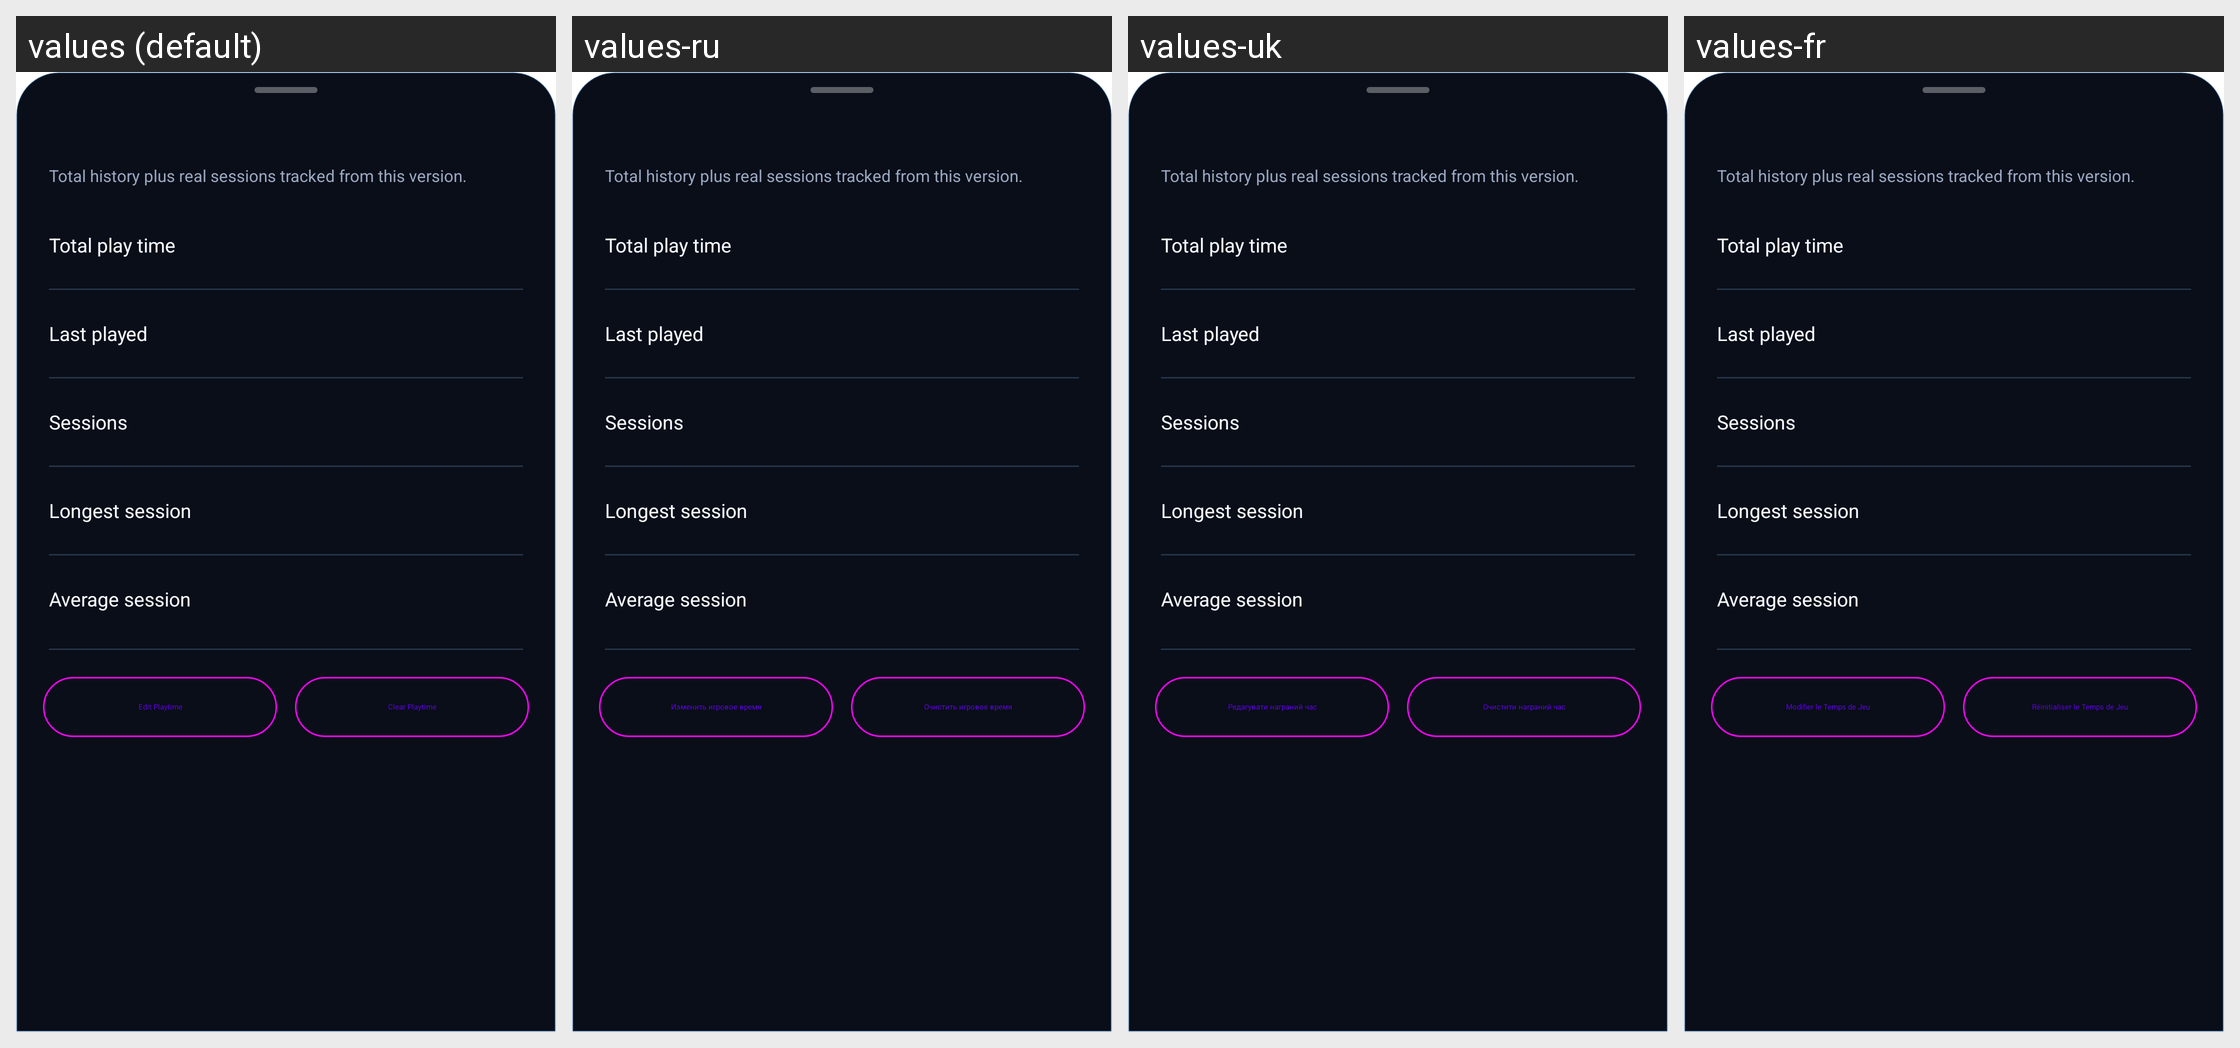

For this localized Android screen grid, give each drawn string resource with its value in every locale shown.
Android screen res/layout/bottom_sheet_gamehub_statistics.xml rendered under 4 locales, left to right: values (default), values-ru, values-uk, values-fr. Device: Nexus 5 (rendered at 1080×1920; each locale shown at half size, 540×960, under a caption strip naming it); theme Theme.MaterialComponents.DayNight.NoActionBar.
Other locales in the repository, not shown: values-ar, values-ckb, values-cs, values-de, values-es, values-fa, values-he, values-hu, values-id, values-it, values-ja, values-ko, values-nb, values-pl, values-pt-rBR, values-pt-rPT, values-vi, values-zh-rCN, values-zh-rTW.
Strings drawn on this screen, with the default value and each locale's value (text and hints the layout hard-codes, and strings that could not be matched under every locale, appear in the picture but are not listed):

mw_gamehub_v23_statistics_subtitle
  values: Total history plus real sessions tracked from this version.
  values-ru: Total history plus real sessions tracked from this version.  [not translated; the default value is used]
  values-uk: Total history plus real sessions tracked from this version.  [not translated; the default value is used]
  values-fr: Total history plus real sessions tracked from this version.  [not translated; the default value is used]

mw_gamehub_v23_total_time
  values: Total play time
  values-ru: Total play time  [not translated; the default value is used]
  values-uk: Total play time  [not translated; the default value is used]
  values-fr: Total play time  [not translated; the default value is used]

mw_gamehub_v2_last_played
  values: Last played
  values-ru: Last played  [not translated; the default value is used]
  values-uk: Last played  [not translated; the default value is used]
  values-fr: Last played  [not translated; the default value is used]

mw_gamehub_v23_sessions
  values: Sessions
  values-ru: Sessions  [not translated; the default value is used]
  values-uk: Sessions  [not translated; the default value is used]
  values-fr: Sessions  [not translated; the default value is used]

mw_gamehub_v23_longest_session
  values: Longest session
  values-ru: Longest session  [not translated; the default value is used]
  values-uk: Longest session  [not translated; the default value is used]
  values-fr: Longest session  [not translated; the default value is used]

mw_gamehub_v23_average_session
  values: Average session
  values-ru: Average session  [not translated; the default value is used]
  values-uk: Average session  [not translated; the default value is used]
  values-fr: Average session  [not translated; the default value is used]

edit_playtime
  values: Edit Playtime
  values-ru: Изменить игровое время
  values-uk: Редагувати награний час
  values-fr: Modifier le Temps de Jeu

reset_playtime
  values: Clear Playtime
  values-ru: Очистить игровое время
  values-uk: Очистити награний час
  values-fr: Réinitialiser le Temps de Jeu
